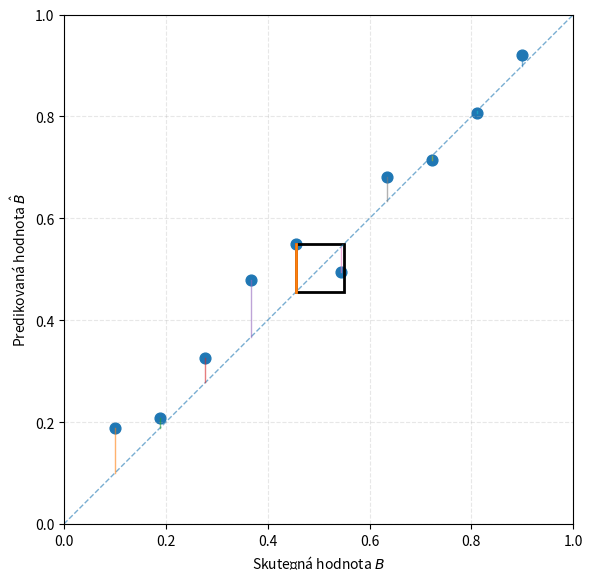

Source code (Python):
import matplotlib.pyplot as plt
import numpy as np
from matplotlib.patches import Rectangle

# syntetická data
np.random.seed(0)
B = np.linspace(0.1, 0.9, 10)
B_hat = B + np.random.normal(0, 0.05, size=len(B))

fig, ax = plt.subplots(figsize=(6, 6))

# body
ax.scatter(B, B_hat, s=60)

# diagonála (ideální model)
x = np.linspace(0, 1, 100)
ax.plot(x, x, linestyle="--", linewidth=1, alpha=0.6)

# všechny chyby (tenké čáry)
for b, bh in zip(B, B_hat):
    ax.plot([b, b], [b, bh], linewidth=1, alpha=0.6)

# --- zvýrazněný bod ---
i = 4
b = B[i]
bh = B_hat[i]
error = bh - b

# silnější čára chyby
ax.plot([b, b], [b, bh], linewidth=2)

# čtverec chyby (area = error^2)
square = Rectangle(
    (b, b),              # levý dolní roh
    abs(error),          # šířka
    abs(error),          # výška
    fill=False,
    linewidth=2
)
ax.add_patch(square)

# popisky
ax.set_xlabel("Skutečná hodnota $B$")
ax.set_ylabel("Predikovaná hodnota $\\hat{B}$")

# styl
ax.set_xlim(0, 1)
ax.set_ylim(0, 1)
ax.set_aspect("equal", adjustable="box")
ax.grid(alpha=0.3, linestyle="--")

plt.tight_layout()
plt.savefig("least_squares_square.pdf", dpi=300, bbox_inches="tight")
plt.close()
